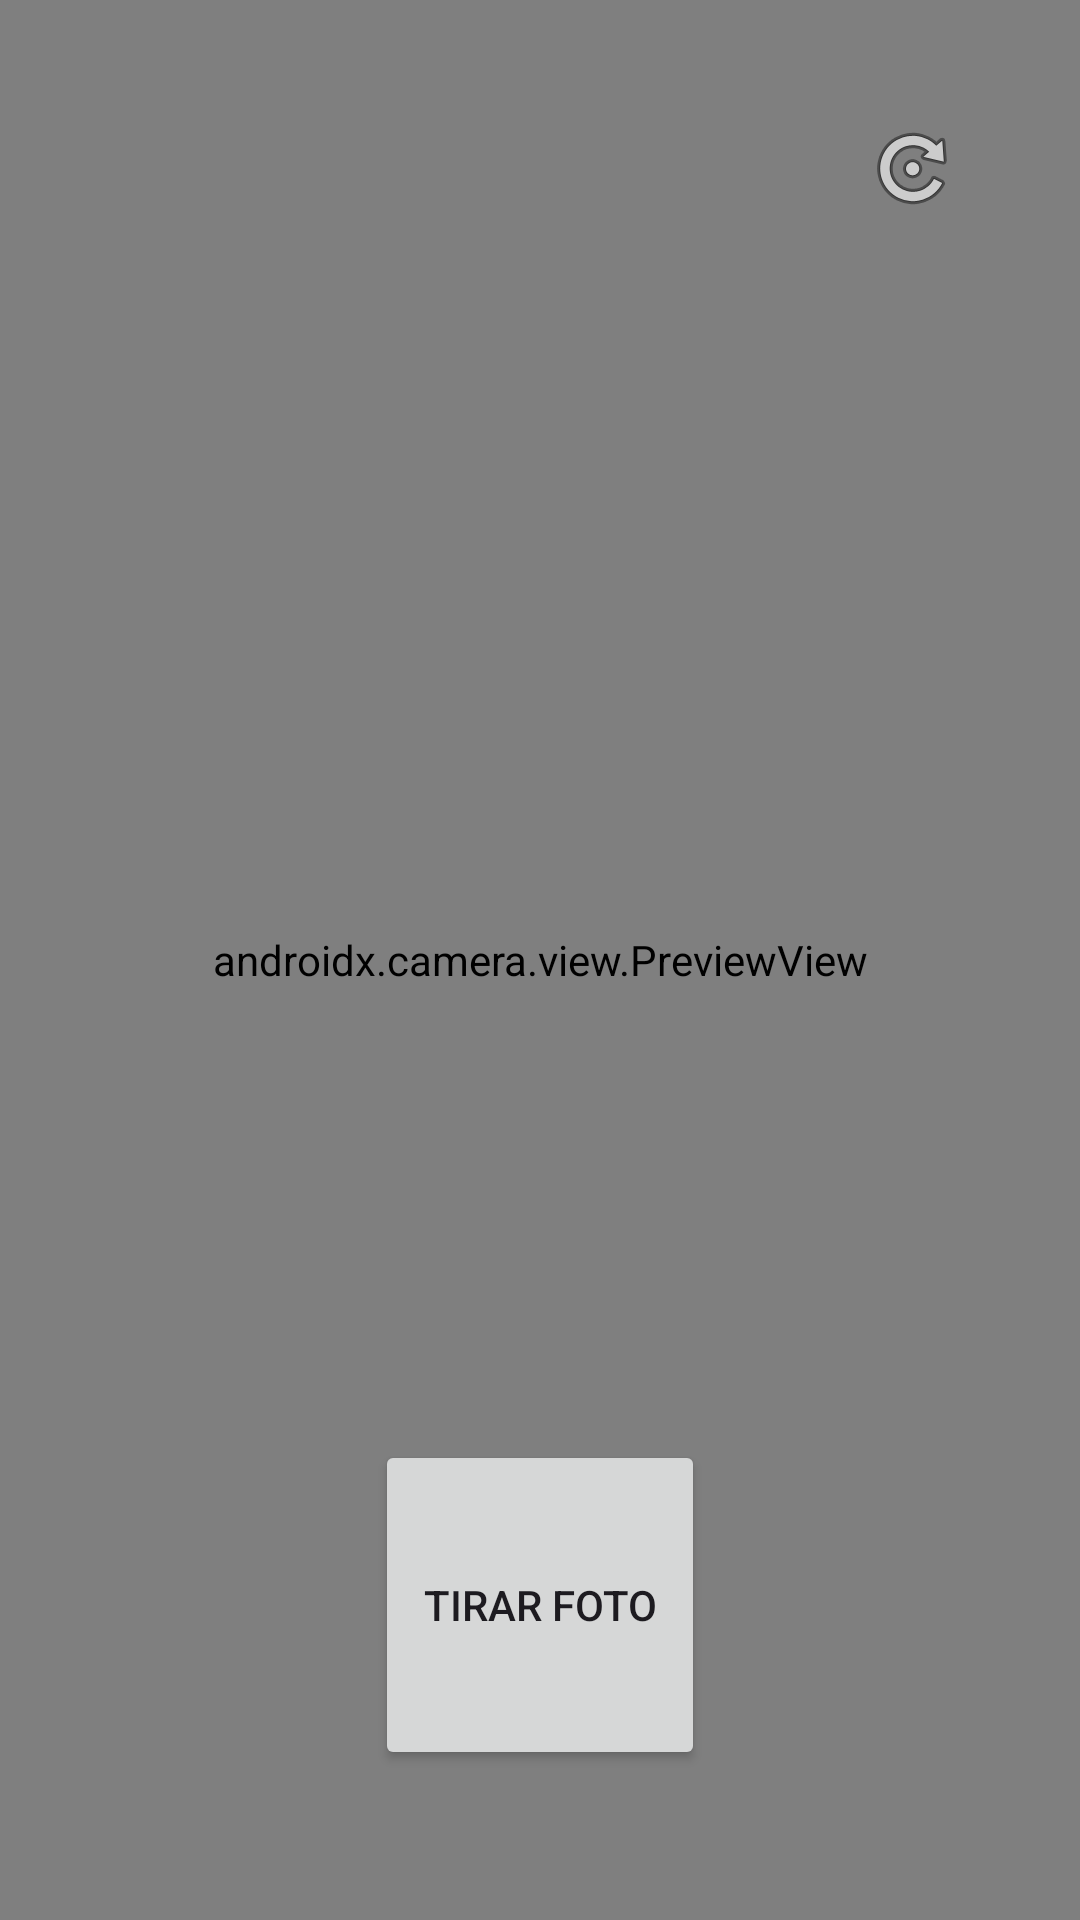

Produce the Android XML layout that renders to this screen, including the resource entries it uses.
<!-- AndroidManifest.xml: application theme Theme.Keeply -->
<!-- res/layout/activity_camera.xml -->
<?xml version="1.0" encoding="utf-8"?>
<androidx.constraintlayout.widget.ConstraintLayout xmlns:android="http://schemas.android.com/apk/res/android"
    xmlns:app="http://schemas.android.com/apk/res-auto"
    android:layout_width="match_parent"
    android:layout_height="match_parent">

    
    <androidx.camera.view.PreviewView
        android:id="@+id/viewFinder"
        android:layout_width="match_parent"
        android:layout_height="match_parent" />

    
    <Button
        android:id="@+id/image_capture_button"
        android:layout_width="110dp"
        android:layout_height="110dp"
        android:layout_marginBottom="50dp"
        android:elevation="2dp"
        android:text="Tirar Foto"
        app:layout_constraintBottom_toBottomOf="parent"
        app:layout_constraintLeft_toLeftOf="parent"
        app:layout_constraintRight_toRightOf="parent" />

    
    <ImageButton
        android:id="@+id/camera_switch_button"
        android:layout_width="48dp"
        android:layout_height="48dp"
        android:layout_marginTop="32dp"
        android:layout_marginEnd="32dp"
        android:background="?attr/selectableItemBackgroundBorderless"
        android:contentDescription="Trocar câmera"
        android:src="@android:drawable/ic_menu_rotate"
        app:layout_constraintEnd_toEndOf="parent"
        app:layout_constraintTop_toTopOf="parent" />

</androidx.constraintlayout.widget.ConstraintLayout>
<!-- resources referenced by this layout -->
<resources>
  <style name="Theme.Keeply" parent="Base.Theme.Keeply" />
  <style name="Base.Theme.Keeply" parent="Theme.Material3.DayNight.NoActionBar">
          
          
      </style>
</resources>
